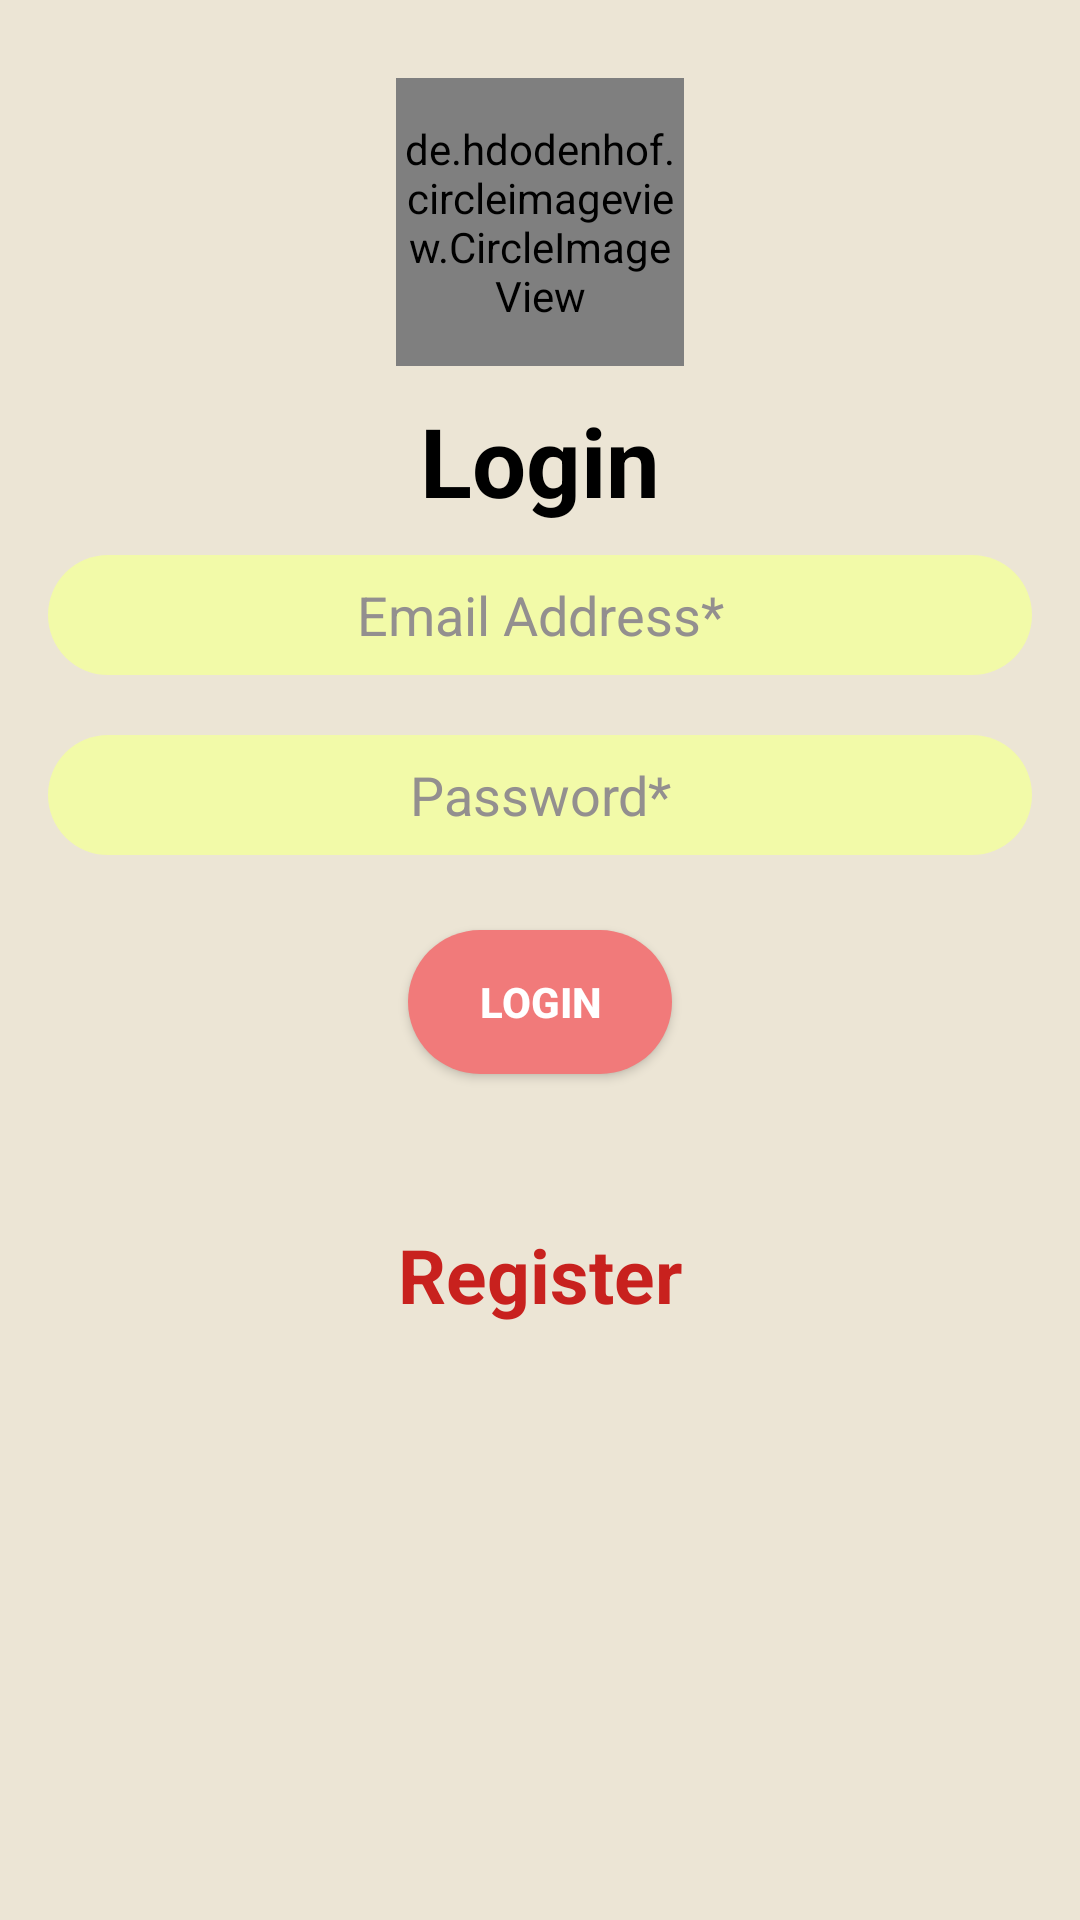

Layout XML and referenced resources for this Android screen:
<!-- AndroidManifest.xml: application theme AppTheme -->
<!-- res/layout/activity_main.xml -->
<?xml version="1.0" encoding="utf-8"?>
<LinearLayout xmlns:android="http://schemas.android.com/apk/res/android"
    xmlns:app="http://schemas.android.com/apk/res-auto"
    xmlns:tools="http://schemas.android.com/tools"
    android:layout_width="match_parent"
    android:layout_height="match_parent"
    android:background="#ece5d5"
    android:orientation="vertical"
    android:paddingBottom="16dp"
    android:paddingLeft="16dp"
    android:paddingRight="16dp"
    android:paddingTop="16dp"
    tools:context=".MainActivity">
    <de.hdodenhof.circleimageview.CircleImageView
        xmlns:app="http://schemas.android.com/apk/res-auto"
        android:layout_width="96dp"
        android:layout_height="96dp"
        android:src="@drawable/el_trapesh1"
        app:civ_border_width="4dp"
        android:layout_margin="10dp"
        android:scaleType="centerCrop"
        android:layout_gravity="center"

        app:civ_border_color="#FF000000"/>

    <TextView
        android:id="@+id/txLogin"
        android:layout_width="wrap_content"
        android:layout_height="wrap_content"
        android:layout_gravity="center"
        android:text="Login"
        android:textColor="#000000"
        android:textSize="32dp"
        android:textStyle="bold"

        />

    <EditText
        android:id="@+id/etUserName"
        style="@style/Edit_Text"
        android:layout_width="match_parent"
        android:layout_height="wrap_content"
        android:layout_marginTop="10dp"
        android:hint="Email Address*"
        android:inputType="textEmailAddress"
        android:padding="5dp"
        android:textColor="#000"
        android:textColorHint="#938f8f"
        />

    <EditText
        android:id="@+id/etPassword"
        style="@style/Edit_Text"
        android:layout_width="match_parent"
        android:layout_height="wrap_content"
        android:layout_marginTop="10dp"
        android:hint="Password*"
        android:inputType="textPassword"
        android:padding="5dp"
        android:textColor="#000"
        android:textColorHint="#938f8f"
        />

    <Button
        android:id="@+id/bLogin"
        style="@style/Button"
        android:layout_width="wrap_content"
        android:layout_height="wrap_content"
        android:layout_gravity="center"
        android:layout_marginTop="15dp"
        android:elevation="0dp"
        android:text="Login"
        android:textColor="#ffffff"
        android:textStyle="bold" />

        <TextView
            android:id="@+id/txRegister"
            android:layout_width="wrap_content"
            android:layout_height="wrap_content"
            android:layout_gravity="center"
            android:paddingTop="50dp"
            android:text="Register"
            android:textColor="#c8211e"
            android:textSize="25dp"
            android:textStyle="bold" />


</LinearLayout>
<!-- resources referenced by this layout -->
<resources>
  <!-- drawable el_trapesh1: png bitmap (drawable-hdpi, 406128 bytes) -->
  <style name="Button">
          <item name="android:background">@drawable/buttons</item>
      </style>
  <style name="Edit_Text">
          <item name="android:gravity">center</item>
          <item name="android:background">@drawable/edit_texts</item>
          <item name="android:layout_height">40dp</item>
          <item name="android:layout_marginBottom">10dp</item>
      </style>
  <style name="AppTheme" parent="Theme.AppCompat.Light.DarkActionBar">
          
          <item name="colorPrimary">@color/colorPrimary</item>
          <item name="colorPrimaryDark">@color/colorPrimaryDark</item>
          <item name="colorAccent">@color/colorAccent</item>
      </style>
  <!-- drawable buttons (drawable) -->
  <?xml version="1.0" encoding="utf-8"?>
  <selector xmlns:android="http://schemas.android.com/apk/res/android">
      <item>
          <shape>
              <corners android:radius="80dp" />
              <solid android:color="#f17a7a" />
              <size android:height="20dp" />
          </shape>
      </item>
  </selector>
  <!-- drawable edit_texts (drawable) -->
  <?xml version="1.0" encoding="utf-8"?>
  <selector xmlns:android="http://schemas.android.com/apk/res/android">
      <item>
          <shape>
              <corners android:radius="60dp" />
              <solid android:color="#f2faa8" />
              <size android:height="40dp" />
          </shape>
      </item>
  </selector>
  <color name="colorPrimary">#3d3b3b</color>
  <color name="colorPrimaryDark">#000000</color>
  <color name="colorAccent">#f17a7a</color>
</resources>
